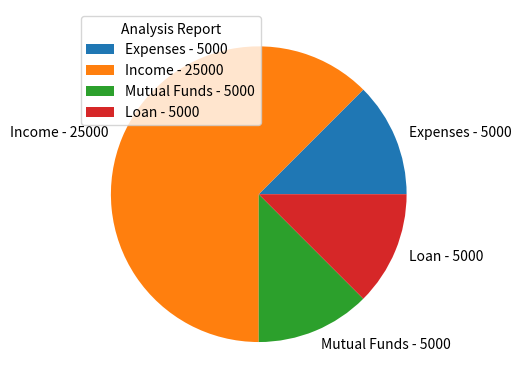

Source code (Python):
#Three lines to make our compiler able to draw:
import sys
import matplotlib
matplotlib.use('Agg')

import matplotlib.pyplot as plt
import numpy as np

y = np.array([5000, 25000, 5000, 5000])
mylabels = ["Expenses - 5000", "Income - 25000", "Mutual Funds - 5000", "Loan - 5000"]

plt.pie(y, labels = mylabels)
plt.legend(title = "Analysis Report")
plt.show() 

#Two  lines to make our compiler able to draw:
plt.savefig(sys.stdout.buffer)
sys.stdout.flush()
